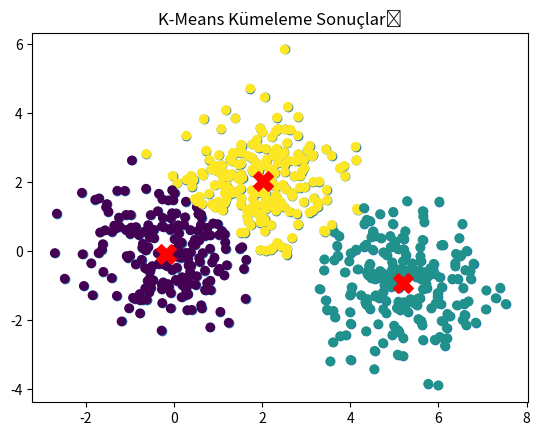

Here is the Python script that generated this plot:
import numpy as np
import matplotlib.pyplot as plt

# Veri oluşturma
np.random.seed(42)
data = np.random.randn(200, 2) + np.array([2, 2])
data = np.vstack([data, np.random.randn(200, 2)])
data = np.vstack([data, np.random.randn(200, 2) + np.array([5, -1])])

# Veriyi görselleştirme
plt.scatter(data[:, 0], data[:, 1])
plt.title('Oluşturulan Veri Noktaları')
plt.show()

# K-Means algoritması
def k_means(data, k=3, max_iters=100):
    # Veriyi rastgele küme merkezleriyle başlatma
    centroids = data[np.random.choice(len(data), k, replace=False)]
    
    for _ in range(max_iters):
        # Her veri noktasını en yakın küme merkezine atama
        distances = np.linalg.norm(data[:, np.newaxis] - centroids, axis=2)
        labels = np.argmin(distances, axis=1)
        
        # Yeni küme merkezlerini hesaplama
        new_centroids = np.array([data[labels == i].mean(axis=0) for i in range(k)])
        
        # Küme merkezlerini güncelleme
        if np.all(centroids == new_centroids):
            break
        centroids = new_centroids
    
    return labels, centroids

# K-Means modelini kullanma
labels, centroids = k_means(data, k=3)

# Sonuçları görselleştirme
plt.scatter(data[:, 0], data[:, 1], c=labels, cmap='viridis')
plt.scatter(centroids[:, 0], centroids[:, 1], marker='X', s=200, color='red')
plt.title('K-Means Kümeleme Sonuçları')
plt.show()
